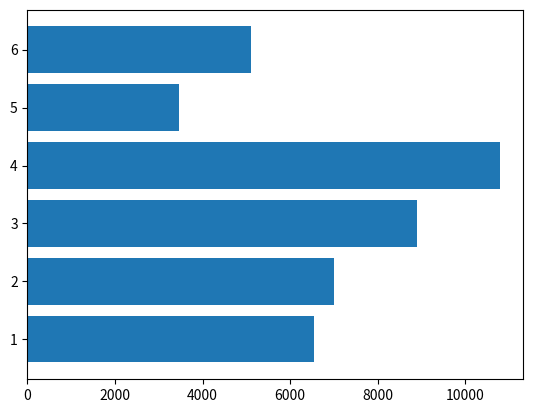

Reproduce this figure in Python. (Note: this script raises an exception after producing the figure.)
'''
歩数の確認
'''

import matplotlib.pyplot as plt

def create_bar_chart(steps, labels):
    num_bars = len(steps)
    positions = range(1, num_bars + 1)
    plt.barh(positions, steps, align = 'center')
    plt.yticks(positions, labels)
    plt.xlabel('Steps')
    plt.ylabel('Day')
    plt.title('Number of step walked')
    plt.grid()
    plt.show()

if __name__ == '__main__':
    steps = [6534,7000,8900,10786,3467,5095]
    labels = ['Sun', 'Mon', 'Tue', 'Wed', 'Thu', 'Fri', 'Sat']
    create_bar_chart(steps, labels)
